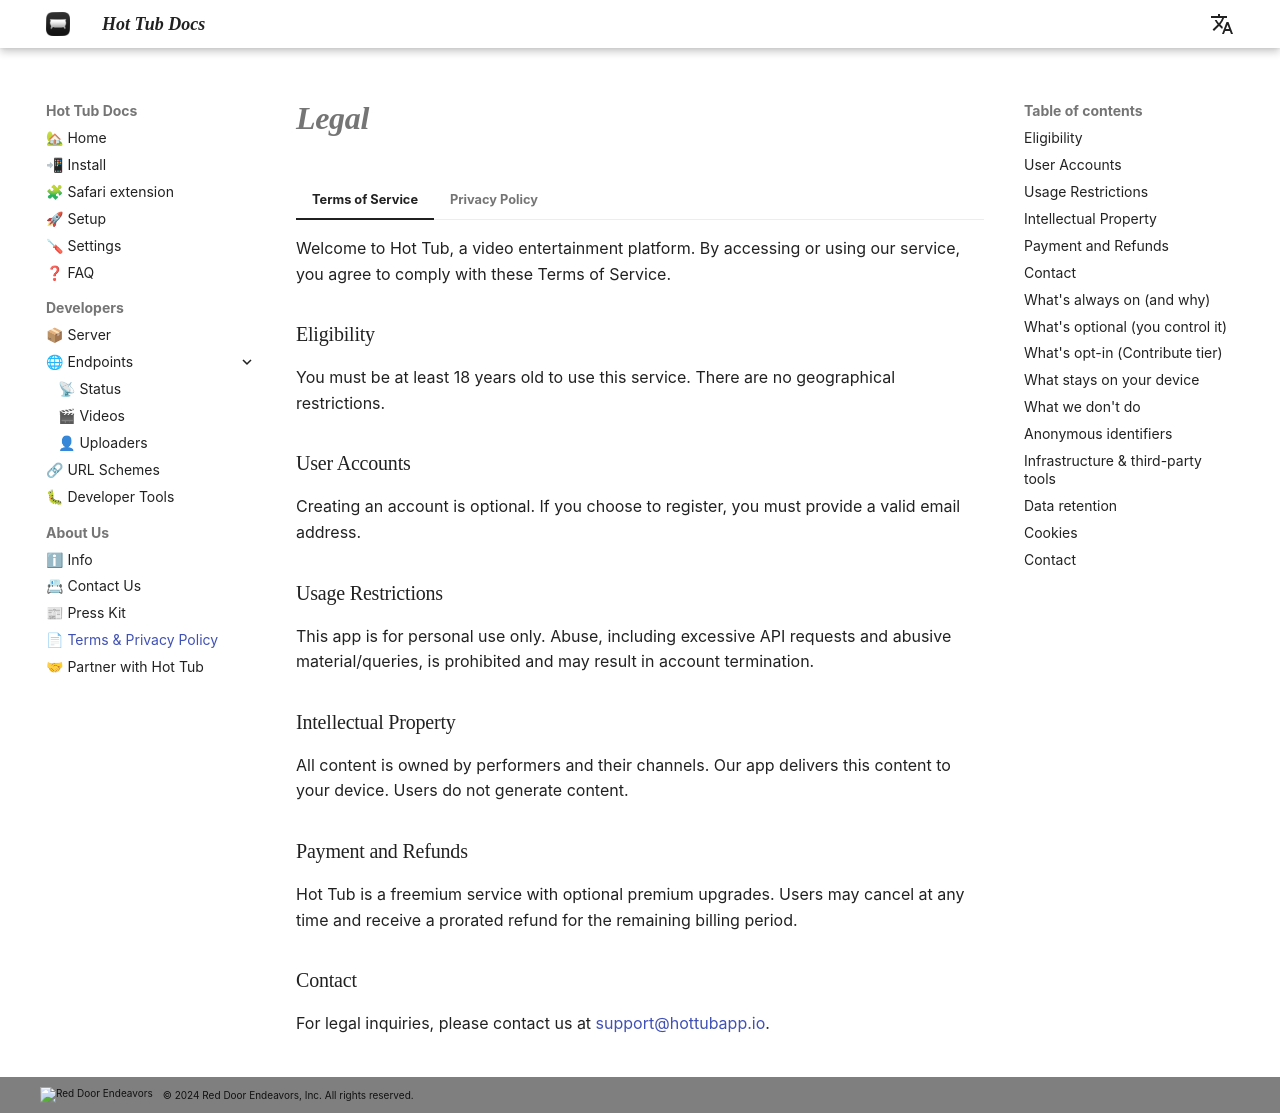

repository: hottubapp/docs · page: about/legal/index.html · generator: mkdocs

---
title: Legal
---

# Legal

=== "Terms of Service"

    Welcome to Hot Tub, a video entertainment platform. By accessing or using our service, you agree to comply with these Terms of Service.

    ### Eligibility
    You must be at least 18 years old to use this service. There are no geographical restrictions.

    ### User Accounts
    Creating an account is optional. If you choose to register, you must provide a valid email address.

    ### Usage Restrictions
    This app is for personal use only. Abuse, including excessive API requests and abusive material/queries, is prohibited and may result in account termination.

    ### Intellectual Property
    All content is owned by performers and their channels. Our app delivers this content to your device. Users do not generate content.

    ### Payment and Refunds
    Hot Tub is a freemium service with optional premium upgrades. Users may cancel at any time and receive a prorated refund for the remaining billing period.

    ### Contact
    For legal inquiries, please contact us at [support@hottubapp.io](mailto:support@hottubapp.io).

=== "Privacy Policy"

    Hot Tub is committed to protecting your privacy. This policy outlines how we collect, use, and share your information.

    ### Data Collection
    We collect email addresses for registered users (optional) and usage analytics/crash reporting data which you may opt out of at any time.

    ### Data Usage
    We use your data to improve our product. We do not sell your data to third parties. We use Google Cloud Platform/Firestore and websites we scrape (channels).

    ### Cookies
    We use cookies for authentication and authorization purposes.

    ### User Data
    Favorites, search history, and recents are stored locally on your device and are never transmitted.

    ### Contact
    For privacy inquiries, please contact us at [support@hottubapp.io](mailto:support@hottubapp.io).
